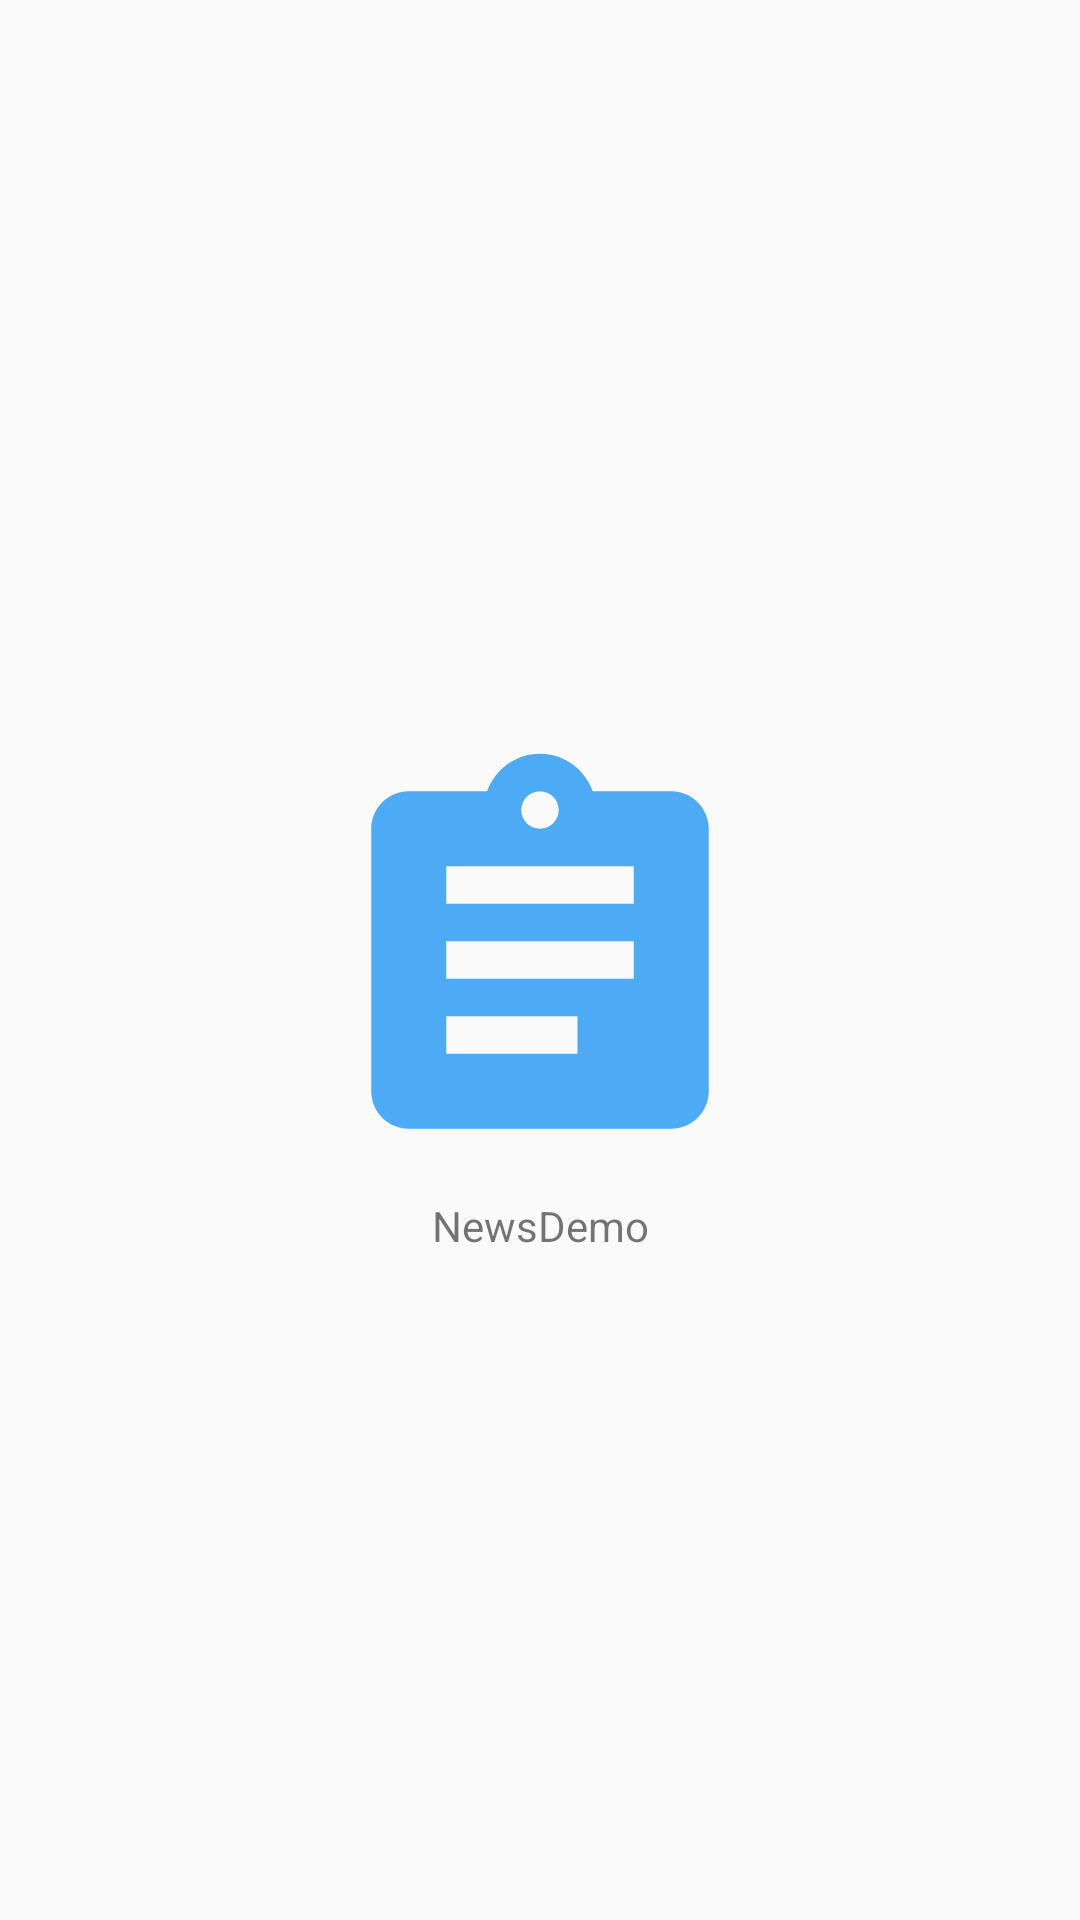

Layout XML and referenced resources for this Android screen:
<!-- AndroidManifest.xml: activity theme AppTheme.NoActionBar -->
<!-- res/layout/activity_splash.xml -->
<?xml version="1.0" encoding="utf-8"?>
<androidx.constraintlayout.widget.ConstraintLayout xmlns:android="http://schemas.android.com/apk/res/android"
    xmlns:app="http://schemas.android.com/apk/res-auto"
    xmlns:tools="http://schemas.android.com/tools"
    android:layout_width="match_parent"
    android:layout_height="match_parent"
    tools:context=".ui.SplashActivity">

    <ImageView
        android:id="@+id/iv_logo"
        android:layout_width="150dp"
        android:layout_height="150dp"
        android:contentDescription="@string/description"
        android:src="@drawable/ic_news"
        app:layout_constraintBottom_toBottomOf="parent"
        app:layout_constraintEnd_toEndOf="parent"
        app:layout_constraintStart_toStartOf="parent"
        app:layout_constraintTop_toTopOf="parent" />

    <TextView
        android:id="@+id/tv_app_name"
        android:layout_width="wrap_content"
        android:layout_height="wrap_content"
        android:layout_margin="4dp"
        android:gravity="center"
        android:text="@string/app_name"
        android:textSize="@dimen/_16sp"
        app:layout_constraintEnd_toEndOf="parent"
        app:layout_constraintStart_toStartOf="parent"
        app:layout_constraintTop_toBottomOf="@id/iv_logo" />

</androidx.constraintlayout.widget.ConstraintLayout>
<!-- resources referenced by this layout -->
<resources>
  <!-- drawable ic_news (drawable-anydpi) -->
  <vector xmlns:android="http://schemas.android.com/apk/res/android"
      android:width="24dp"
      android:height="24dp"
      android:viewportWidth="24"
      android:viewportHeight="24"
      android:tint="#2196F3"
      android:alpha="0.8">
      <path
          android:fillColor="#FF000000"
          android:pathData="M19,3h-4.18C14.4,1.84 13.3,1 12,1c-1.3,0 -2.4,0.84 -2.82,2L5,3c-1.1,0 -2,0.9 -2,2v14c0,1.1 0.9,2 2,2h14c1.1,0 2,-0.9 2,-2L21,5c0,-1.1 -0.9,-2 -2,-2zM12,3c0.55,0 1,0.45 1,1s-0.45,1 -1,1 -1,-0.45 -1,-1 0.45,-1 1,-1zM14,17L7,17v-2h7v2zM17,13L7,13v-2h10v2zM17,9L7,9L7,7h10v2z"/>
  </vector>
  <string name="app_name">NewsDemo</string>
  <string name="description">description</string>
  <style name="AppTheme.NoActionBar" parent="Theme.AppCompat.Light.NoActionBar">
          <item name="colorPrimary">#03A9F4</item>
          <item name="colorPrimaryDark">#FFFFFF</item>
          <item name="colorAccent">#3F51B5</item>
      </style>
</resources>
